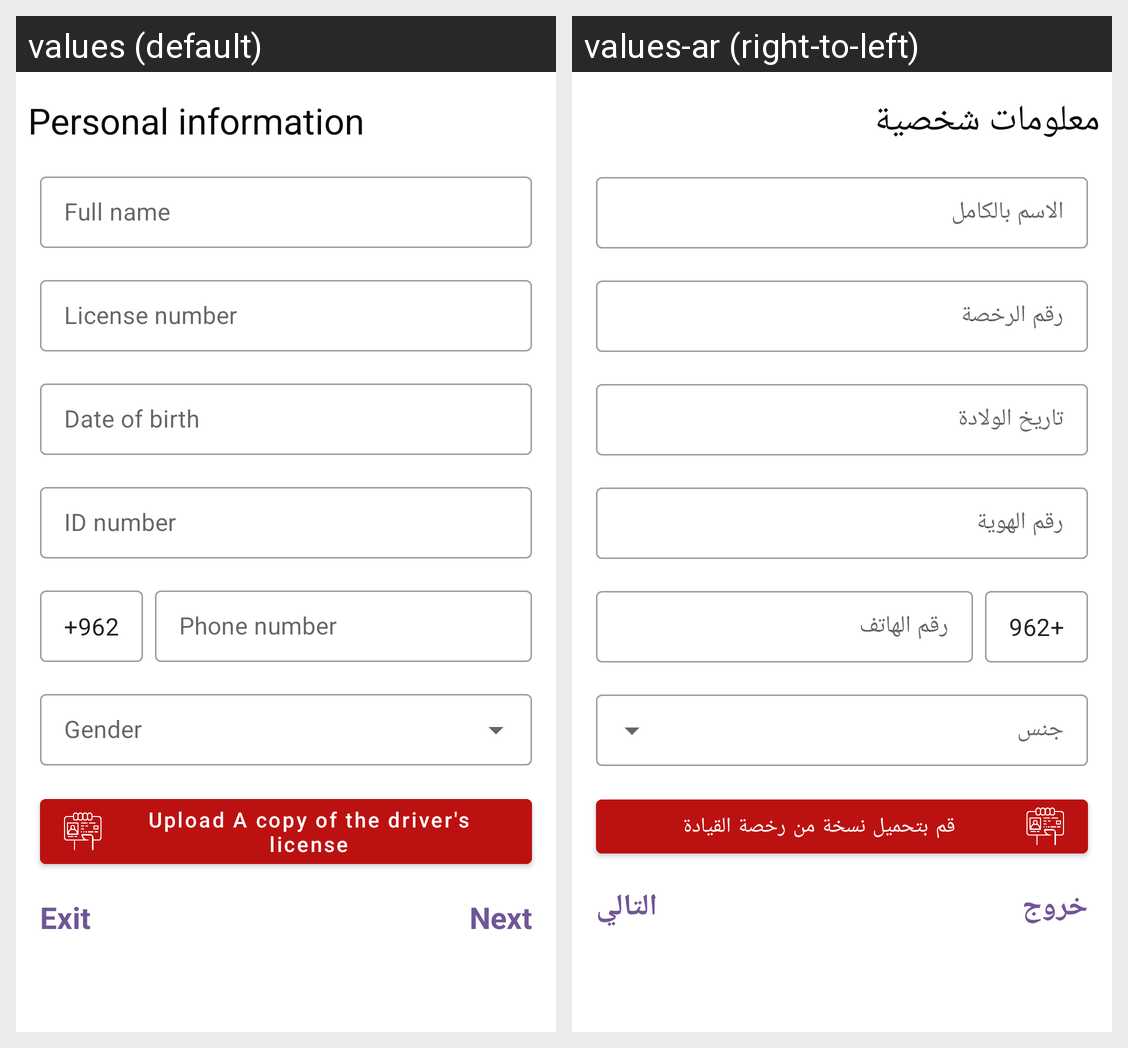

Translations of the strings shown on this Android screen, per locale in the grid:
Android screen res/layout/info_one_fragment.xml rendered under 2 locales, left to right: values (default), values-ar (right-to-left). Device: Nexus 5 (rendered at 1080×1920; each locale shown at half size, 540×960, under a caption strip naming it); theme Theme.Bainah.
Strings drawn on this screen, with the default value and each locale's value (text and hints the layout hard-codes, and strings that could not be matched under every locale, appear in the picture but are not listed):

exit
  values: Exit
  values-ar: خروج

personal_information
  values: Personal information
  values-ar: معلومات شخصية

full_name
  values: Full name
  values-ar: الاسم بالكامل

license_number
  values: License number
  values-ar: رقم الرخصة

date_of_birth
  values: Date of birth
  values-ar: تاريخ الولادة

id_number
  values: ID number
  values-ar: رقم الهوية

phone_number
  values: Phone number
  values-ar: رقم الهاتف

_962
  values: +962
  values-ar: +962  [not translated; the default value is used]

next
  values: Next
  values-ar: التالي

upload_a_copy_of_the_driver_s_license
  values: Upload A copy of the driver's license
  values-ar: قم بتحميل نسخة من رخصة القيادة
